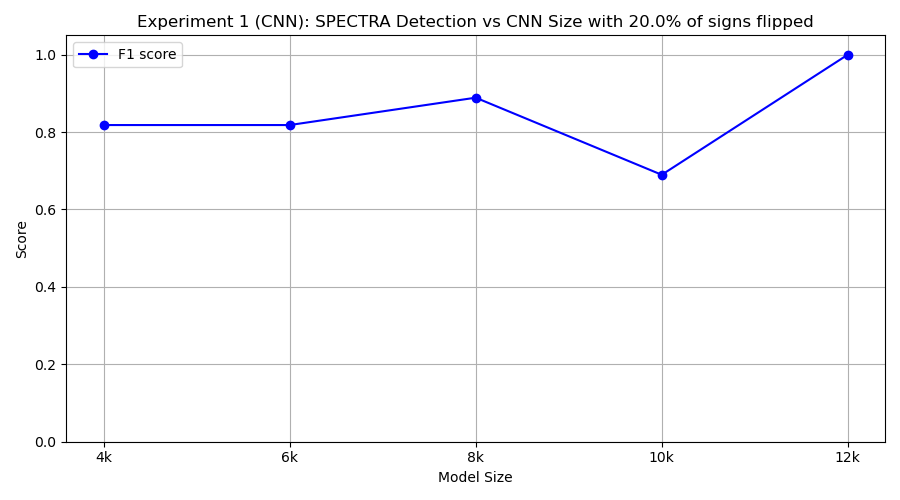

Data behind this chart, as committed beside it:
model_class, tp, fp, tn, fn, precision, recall, f1
FourKCNN, 9, 3, 7, 1, 0.75, 0.9, 0.8182
SixKCNN, 9, 3, 7, 1, 0.75, 0.9, 0.8182
EightKCNN, 8, 0, 10, 2, 1.0, 0.8, 0.8889
TenKCNN, 10, 9, 1, 0, 0.5263, 1.0, 0.6897
TwelveKCNN, 10, 0, 10, 0, 1.0, 1.0, 1.0
